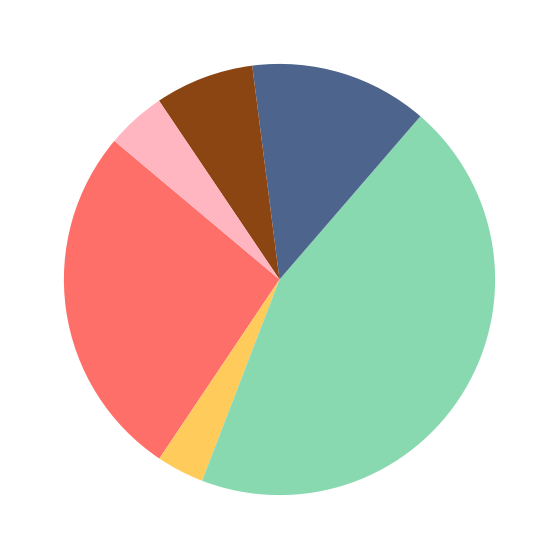

Generate this figure with matplotlib:
import matplotlib.pyplot as plt

species_count = [90, 12, 150, 45, 25, 15]
colors = ['#ff6f69', '#ffcc5c', '#88d8b0', '#4d648d', '#8b4513', '#ffb6c1']  # New set of colors

fig, ax = plt.subplots(figsize=(10, 7))
ax.pie(species_count, colors=colors, startangle=140)

plt.show()
